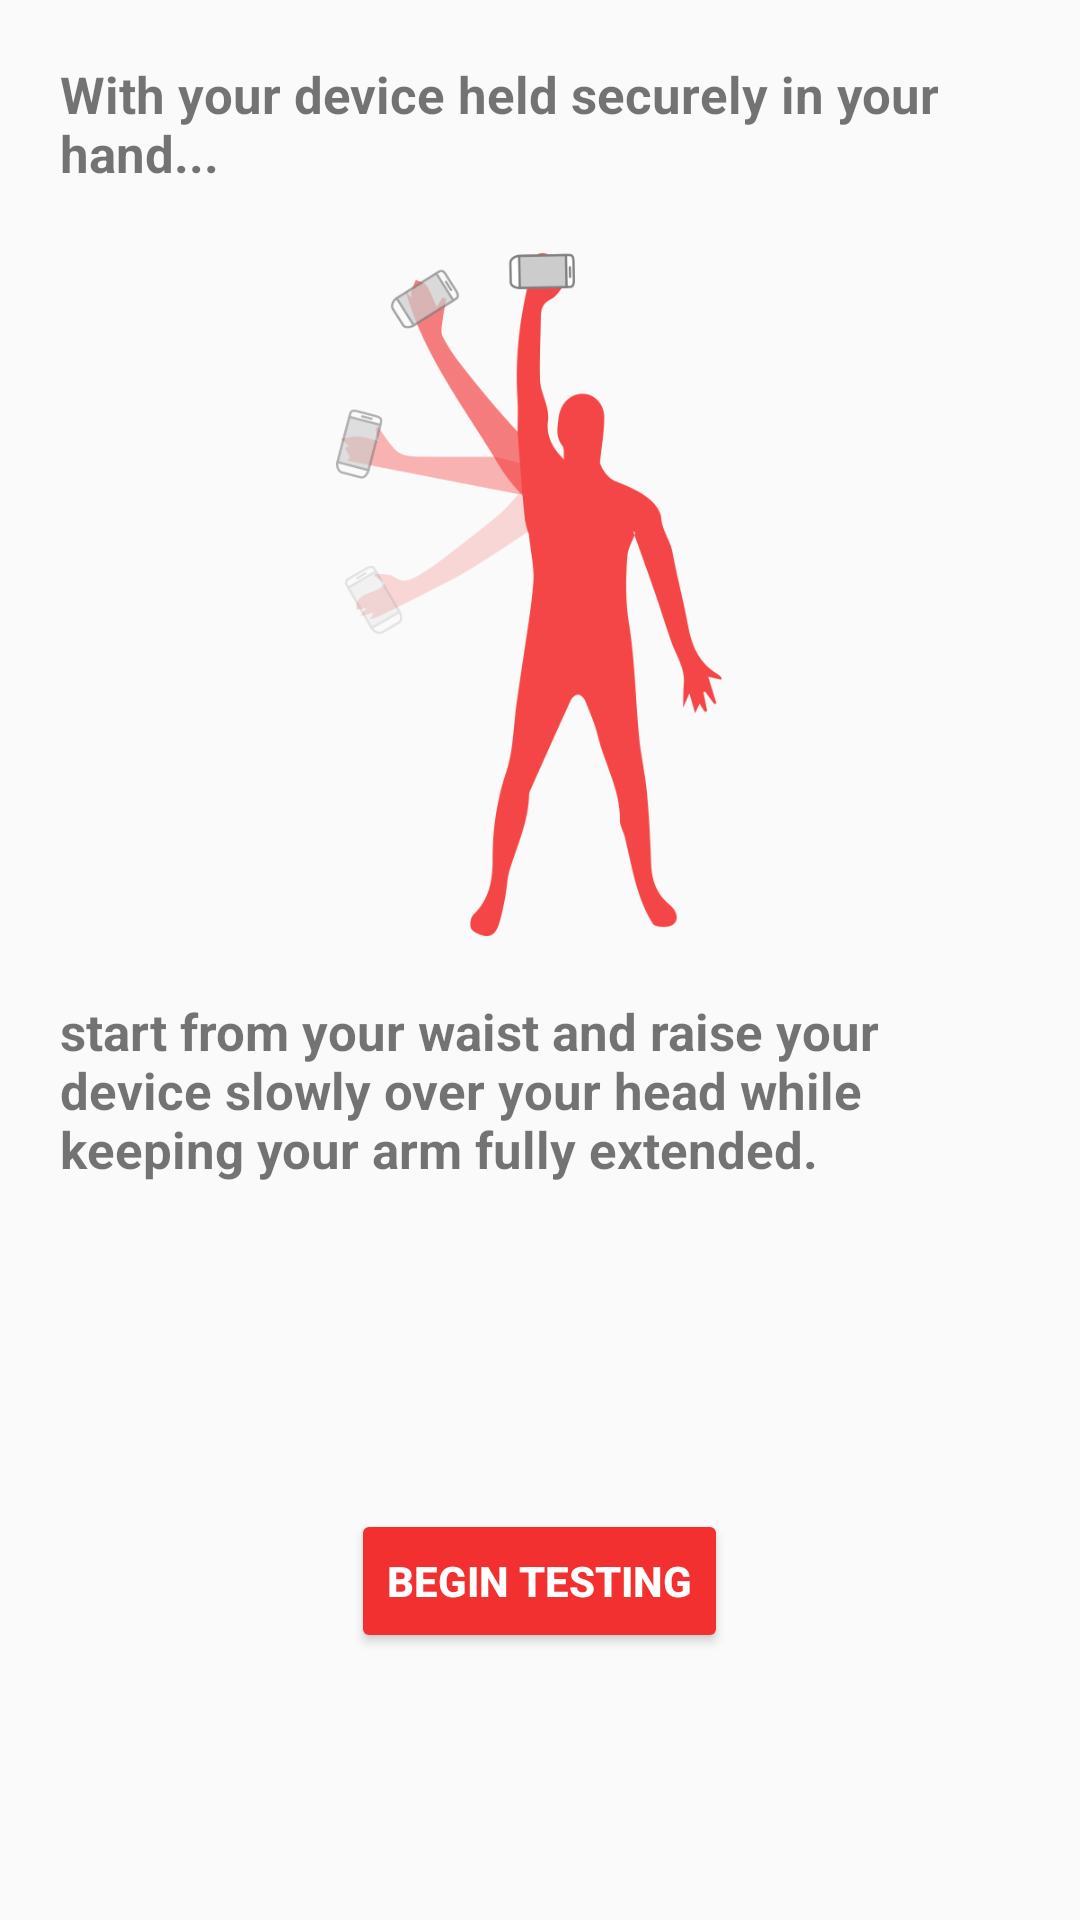

The Android layout XML behind this screen, and the referenced resources:
<!-- AndroidManifest.xml: application theme Theme.AppCompat.Light.NoActionBar -->
<!-- res/layout/arm_rotation_test_tip.xml -->
<?xml version="1.0" encoding="utf-8"?>
<LinearLayout xmlns:android="http://schemas.android.com/apk/res/android"
    android:orientation="vertical" android:layout_width="match_parent"
    android:layout_height="match_parent">
    <TextView
        android:layout_width="wrap_content"
        android:layout_height="wrap_content"
        android:padding="20dp"
        android:textStyle="bold"
        android:textSize="17sp"
        android:text="With your device held securely in your hand..."/>
    <ImageView
        android:layout_width="wrap_content"
        android:layout_height="230dp"
        android:src="@drawable/gfx_armrotation_tip"/>
    <TextView
        android:layout_width="wrap_content"
        android:layout_height="wrap_content"
        android:padding="20dp"
        android:textStyle="bold"
        android:textSize="17sp"
        android:text="start from your waist and raise your device slowly over your head while keeping your arm fully extended."/>
    <LinearLayout
        android:layout_width="match_parent"
        android:layout_height="0dp"
        android:layout_weight="1"
        android:orientation="horizontal"
        android:gravity="center">


        <Button
            android:theme="@style/SecondaryButton"
            android:layout_width="wrap_content"
            android:layout_height="wrap_content"
            android:textStyle="bold"
            android:text="@string/finger_tap_test_tip_start_button"
            android:id="@+id/arm_rotation_tip_start_button"
            />

    </LinearLayout>
</LinearLayout>
<!-- resources referenced by this layout -->
<resources>
  <!-- drawable gfx_armrotation_tip: png bitmap (drawable, 40095 bytes) -->
  <string name="finger_tap_test_tip_start_button">Begin Testing</string>
  <style name="SecondaryButton" parent="Theme.AppCompat">
          <item name="colorButtonNormal">@color/colorPrimary</item>
          <item name="colorControlHighlight">@color/colorAccent</item>
      </style>
  <color name="colorPrimary">#f23030</color>
  <color name="colorAccent">#BF3A3A</color>
</resources>
